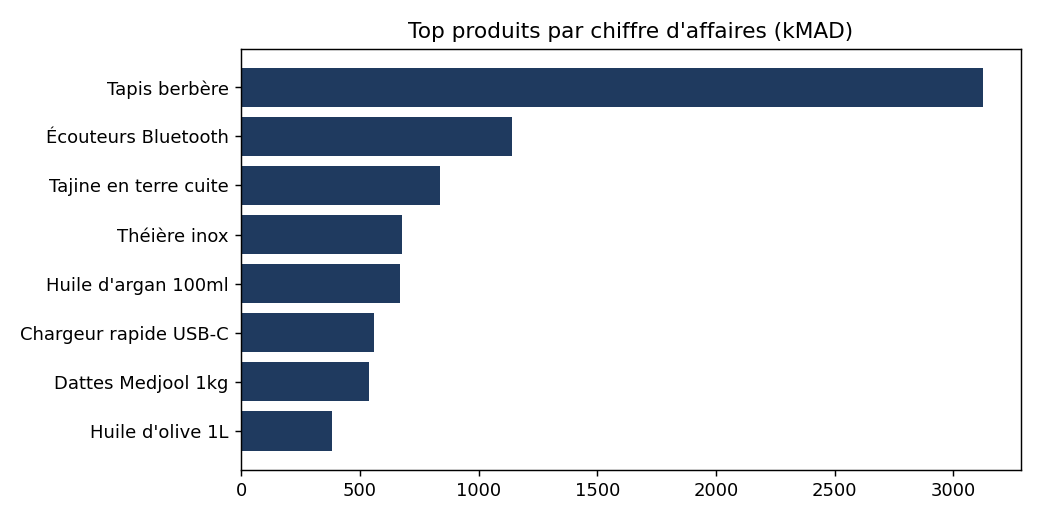

Data behind this chart, as committed beside it:
product_name, category, revenue, units
Tapis berbère, Maison, 3127280, 5101
Écouteurs Bluetooth, Électronique, 1140975, 4853
Tajine en terre cuite, Maison, 838188, 4934
Théière inox, Maison, 678888, 5152
Huile d'argan 100ml, Hygiène, 670222, 4743
Chargeur rapide USB-C, Électronique, 560772, 4949
Dattes Medjool 1kg, Alimentaire, 539022, 4774
Huile d'olive 1L, Alimentaire, 383698, 4799
Shampoing 400ml, Hygiène, 212978, 5027
Thé à la menthe 500g, Alimentaire, 178429, 5000
